pico-8 play session: mixed d-pad (fixed 12-tick cycle), after a click and taps of 🅾, ❎, 🅾+❎, 🅾 in the second before t = 0

[t = 1 s] mixed d-pad (1.2s cycle ×~1): → ← ↑ ↓ + 🅾/❎ taps, ~1s
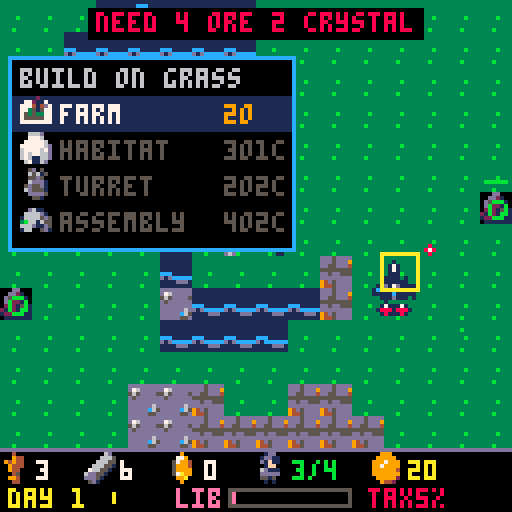
[t = 2 s] mixed d-pad (1.2s cycle ×~1): → ← ↑ ↓ + 🅾/❎ taps, ~2s
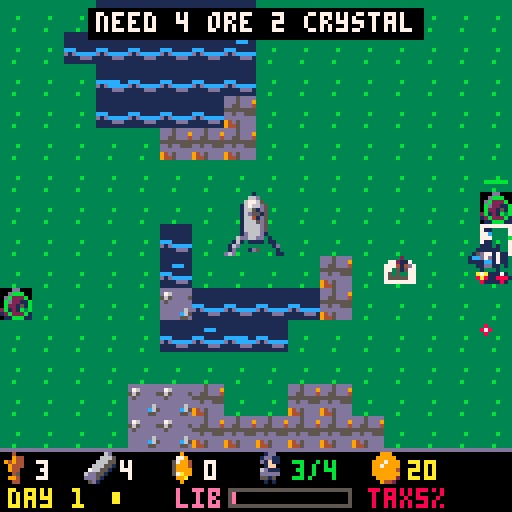
[t = 4 s] mixed d-pad (1.2s cycle ×~3): → ← ↑ ↓ + 🅾/❎ taps, ~4s
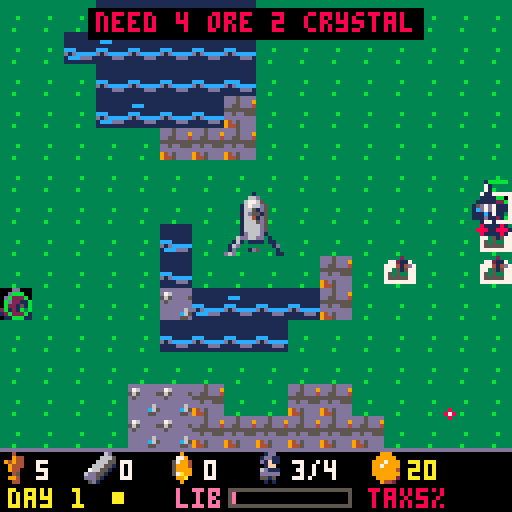
[t = 6 s] mixed d-pad (1.2s cycle ×~5): → ← ↑ ↓ + 🅾/❎ taps, ~6s
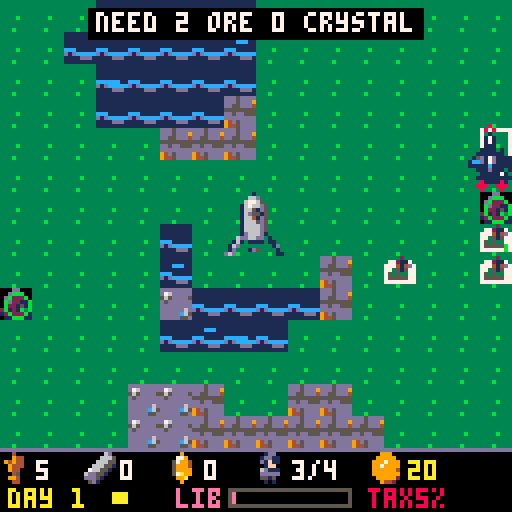
[t = 8 s] mixed d-pad (1.2s cycle ×~6): → ← ↑ ↓ + 🅾/❎ taps, ~8s
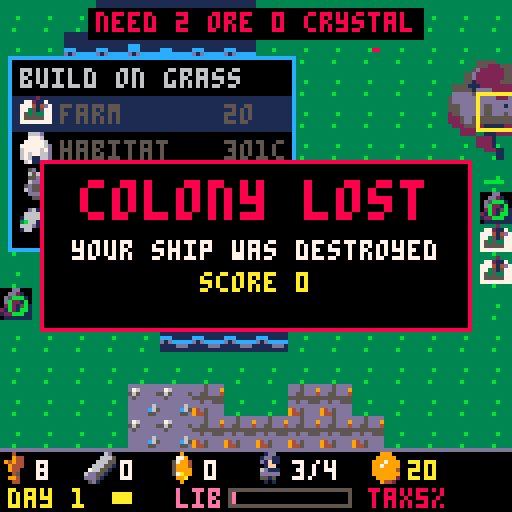

pico-8 cartridge
version 42
__lua__
-- pico galaxies: shared by every cart (voidstorm.p8 + the planet carts)
-- all sprites generated with krea 2 pixel art

-- sprite sheet slots: name,x,y,size (packed into one string to save tokens)
sp={}
for e in all(split(
 "ship,0,0,16|dra,16,0,16|drb,32,0,16|saa,48,0,16|sab,64,0,16|mine,80,0,16|div,96,0,16|ast,1"..
 "12,0,16|ex1,0,16,16|ex2,16,16,16|ex3,32,16,16|pow,48,16,8|shd,56,16,8|bmb,48,24,8|boss,64,"..
 "16,32|pla,96,16,32|p_lush,0,48,16|p_rock,16,48,16|p_ice,32,48,16|p_hive,48,48,16|freighter"..
 ",64,48,16|dome,80,48,8|i_food,88,48,8|i_ore,80,56,8|i_coin,88,56,8|i_colonist,96,48,8|flag"..
 "ship,0,64,32|t_grass,32,64,8|t_rock,40,64,8|t_crystal,48,64,8|t_water,56,64,8|nest,64,64,8"..
 "|b_farm,72,64,8|b_mine,80,64,8|b_harv,88,64,8|b_hab,96,64,8|b_turret,104,64,8|crawl_a,112,"..
 "64,8|crawl_b,120,64,8|b_hq,32,72,16|i_guns,48,72,8|i_cells,56,72,8","|")) do
 local a=split(e)
 sp[a[1]]={a[2],a[3],a[4]}
end

-- draw a sheet sprite centred,
-- with scale / squash / flips
function dspr(n,x,y,s,fx,fy,sq)
 local d=sp[n] s=s or 1
 local w,h=d[3]*s*(sq or 1),d[3]*s
 sspr(d[1],d[2],d[3],d[3],x-w/2,y-h/2,w,h,fx,fy)
end

function whiteout()
 for c=1,15 do pal(c,7) end
end

-- ===== vfx =====
function part(x,y,vx,vy,l,cols,r,k)
 add(parts,{x=x,y=y,vx=vx,vy=vy,l=l,ml=l,c=cols,r=r or 0,k=k or 0})
end

function sparks(x,y,n,cols,sp_)
 for i=1,n do
  local a,s=rnd(),rnd(sp_ or 3)+.5
  part(x,y,cos(a)*s,sin(a)*s,8+rnd(12),cols or {7,10,9,8},0,1)
 end
end

function ring(x,y,r,vr,c,l)
 add(rings,{x=x,y=y,r=r,vr=vr,c=c,l=l})
end

function explode(x,y,sz)
 add(fx,{x=x,y=y,t=0,s=sz})
 sparks(x,y,6+sz*6,nil,1.5+sz)
 for i=1,2+sz*2 do
  part(x+rnd(8)-4,y+rnd(8)-4,rnd(1)-.5,rnd(1)-.7,20+rnd(20),{5,5,2,1},2+rnd(sz*2),2)
 end
 ring(x,y,2,1.5+sz*.5,sz>1 and 10 or 7,10+sz*3)
 shake=max(shake,sz*2.5)
 sfx(sz>1 and 2 or 1)
end

function pop(x,y,txt,c)
 add(pops,{x=x,y=y,s=txt,l=40,c=c or 7})
end

function updvfx()
 for i=#parts,1,-1 do
  local o=parts[i]
  o.x+=o.vx o.y+=o.vy
  o.vx*=.92 o.vy*=.92
  if o.k==2 then o.y-=.15 o.r+=.05 end
  o.l-=1
  if o.l<=0 then deli(parts,i) end
 end
 for i=#rings,1,-1 do
  local o=rings[i]
  o.r+=o.vr o.vr*=.93 o.l-=1
  if o.l<=0 then deli(rings,i) end
 end
 for i=#fx,1,-1 do
  local o=fx[i] o.t+=1
  if o.t>24 then deli(fx,i) end
 end
 for i=#pops,1,-1 do
  local o=pops[i] o.y-=.4 o.l-=1
  if o.l<=0 then deli(pops,i) end
 end
end

function hit(x1,y1,r1,x2,y2,r2)
 local dx,dy=x1-x2,y1-y2
 return abs(dx)<r1+r2 and abs(dy)<r1+r2 and dx*dx+dy*dy<(r1+r2)^2
end

function drawvfx()
 for o in all(rings) do
  circ(o.x,o.y,o.r,o.l<4 and 5 or o.c)
 end
 for o in all(fx) do
  local fr=o.t<5 and "ex1" or o.t<13 and "ex2" or "ex3"
  local s=(o.s>2 and 2.5 or o.s>1 and 1.5 or 1)*(.6+o.t/40)
  dspr(fr,o.x,o.y,s,o.t%8<4)
 end
 for o in all(parts) do
  local c=o.c[flr((1-o.l/o.ml)*#o.c)+1] or o.c[#o.c]
  if o.k==1 then
   line(o.x,o.y,o.x-o.vx,o.y-o.vy,c)
  elseif o.r>=1 then
   circfill(o.x,o.y,o.r*(o.l/o.ml)+.5,c)
  else pset(o.x,o.y,c) end
 end
 for o in all(pops) do
  local w=#o.s*2
  print(o.s,o.x-w+1,o.y+1,1)
  print(o.s,o.x-w,o.y,o.l%4<2 and o.c or 7)
 end
end

function oprint(s,x,y,c,o)
 for dx=-1,1 do for dy=-1,1 do
  print(s,x+dx,y+dy,o or 0)
 end end
 print(s,x,y,c)
end

function drawship(x,y,big)
 local s=big or 1
 -- engine flames (animated)
 for i=-1,1,2 do
  local fl=2+rnd(2)+(btn(2) and 2 or 0)
  circfill(x+i*3*s,y+7*s+fl/2,(1.5+rnd(.8))*s,8)
  circfill(x+i*3*s,y+7*s,(1+rnd(.5))*s,10)
  pset(x+i*3*s,y+7*s,7)
 end
 dspr("ship",x,y,s,false,false,1-abs(p and p.bank or 0)*.25)
end

-- original_colony_defense_1
-- planet verdant: real-time colony
-- defense with a trade run.
-- see design.md

-- terrain: 1 grass 2 rock 3 crystal 4 water 5 nest
tn=split"t_grass,t_rock,t_crystal,t_water,nest"
tname=split"grass,rock,crystal,water,nest"
gname=split"food,ore,crystal"
-- buildings. ok=terrain, o/c=ore/crystal cost,
-- w=needs worker, pr=produces (1-3 goods, 4 liberty)
bd={
 {n="farm",s="b_farm",ok={1},o=2,c=0,w=1,pr=1},
 {n="mine",s="b_mine",ok={2},o=1,c=0,w=1,pr=2},
 {n="harvester",s="b_harv",ok={3},o=3,c=0,w=1,pr=3},
 {n="habitat",s="b_hab",ok={1,2},o=3,c=1,cap=3},
 {n="turret",s="b_turret",ok={1,2},o=2,c=2},
 {n="assembly",s="dome",ok={1,2},o=4,c=2,w=1,pr=4},
 -- hq actions
 {n="load & launch",s="i_coin",o=0,c=0},
 {n="independence!",s="pow",o=0,c=0},
}
rc={11,9,12,14}
base=split"3,4,8"

function sn(n) return sp[n][2]\8*16+sp[n][1]\8 end

function _init()
 cartdata("original_colony_defense_1")
 t,shake,flash,lives,score=0,0,0,3,0
 parts,rings,fx,pops={},{},{},{}
 st="intro" music(0)
end

function msg(s,c) mtx,mt,mc=s,150,c or 7 end

function newgame()
 al,bul,ebul,blds,nests,m,bmap={},{},{},{},{},{},{}
 for y=0,13 do
  m[y]={}
  for x=0,15 do m[y][x]=1 end
 end
 for k in all(split"2,2,2,3,3,4,4") do
  local cx,cy,r=rnd(16),rnd(14),1+rnd(2)
  for y=0,13 do for x=0,15 do
   if ((x-cx)^2+(y-cy)^2<r*r) m[y][x]=k
  end end
 end
 for y=5,8 do for x=6,9 do m[y][x]=1 end end
 m[5][5],m[6][5],m[8][10],m[9][10],m[9][5]=1,1,2,2,3
 for i=1,2 do
  local x,y=i==1 and 0 or 15,2+flr(rnd(10))
  m[y][x]=5
  add(nests,{tx=x,ty=y,x=x*8+4,y=y*8+4,hp=60,q=0,cd=0})
 end
 hq={k=0,x=7,y=6,hp=25,mhp=25,fl=0}
 add(blds,hq)
 for i=0,3 do bmap[(6+i\2)*16+7+i%2]=hq end
 p={x=64,y=72,vx=0,vy=0,bank=0,inv=90,cd=0}
 res,cn,cap,day,ph,clock,burrow={3,6,0},3,4,1,"day",0,0
 cr,tax,lib,hold,war=20,5,0,12,0
 cg,pr,sold,boy={0,0,0},split"3,4,8",{0,0,0},{}
 cc,ab,abo,boss,menu=30,0,0,nil,nil
 assign()
 msg("build farms & mines. trade at aurum",10)
 st="play" sfx(8)
end

-- give workers to buildings in build order
function assign()
 local f=cn
 for b in all(blds) do
  local d=bd[b.k]
  if d and d.w then b.on=f>0 f-=1 end
 end
 idle=max(f,0)
end

function bc(b) local s=b.k==0 and 8 or 4 return b.x*8+s,b.y*8+s end

-- ===== update =====
function _update60()
 t+=1
 shake=max(0,shake-.4) flash=max(0,flash-1)
 if (mt and mt>0) mt-=1
 updvfx()
 if st=="play" then surface() sim()
 elseif st=="voy" then updvoy() sim()
 elseif st=="cargo" then updcargo()
 elseif st=="mkt" or st=="tax" then updmkt()
 elseif btnp(4) then
  if st=="intro" then newgame() else load("voidstorm.p8") end
 end
end

function stick()
 local dx,dy=0,0
 if (btn(0)) dx=-1
 if (btn(1)) dx=1
 if (btn(2)) dy=-1
 if (btn(3)) dy=1
 p.vx+=(dx*1.4-p.vx)*.25 p.vy+=(dy*1.4-p.vy)*.25
 p.bank+=(dx-p.bank)*.2
 if (p.inv>0) p.inv-=1
 p.cd-=1
end

function surface()
 if menu then updmenu() return end
 stick()
 p.x,p.y=mid(4,p.x+p.vx,123),mid(4,p.y+p.vy,107)
 if btn(4) and p.cd<=0 then
  local g=nearest(p.x,p.y,56)
  if g then
   local a=atan2(g.x-p.x,g.y-p.y)
   add(bul,{x=p.x,y=p.y-2,vx=cos(a)*4,vy=sin(a)*4,l=18})
   p.cd,p.mf=7,2 sfx(0)
  end
 end
 if (btnp(5)) openmenu()
end

-- colony simulation: runs on the surface and while the ship is away
function sim()
 clock+=1
 if ph=="day" then
  if (clock%240==0) produce()
  if (clock>=1500) nightfall()
 else
  for n in all(nests) do
   if n.q>0 and clock%30==0 then
    n.q-=1
    spawnc(n.x,n.y)
   end
  end
  if burrow>0 and clock%40==20 then
   burrow-=1
   local e=rnd()<.5
   spawnc(e and rnd{2,125} or rnd(124),e and rnd(108) or rnd{2,108})
  end
  if boss then updboss()
  elseif #al==0 and clock>60 then
   local w=burrow for n in all(nests) do w+=n.q end
   if (w==0) dawn()
  end
 end
 updal() updbul()
 for b in all(blds) do
  if (b.fl>0) b.fl-=1
  if b.k==5 then
   b.cd=(b.cd or 0)-1
   local x,y=bc(b)
   local g=nearest(x,y,34,true)
   if g and b.cd<=0 then
    local a=atan2(g.x-x,g.y-y)
    add(bul,{x=x,y=y,vx=cos(a)*3,vy=sin(a)*3,l=14})
    b.cd,b.mf=36,3 sfx(7)
   end
  end
 end
 for n in all(nests) do
  n.cd-=1
  if st=="play" and n.cd<=0 and hit(n.x,n.y,30,p.x,p.y,1) then
   eshoot(n.x,n.y,atan2(p.x-n.x,p.y-n.y),1.1) n.cd=50
  end
 end
end

-- nearest alien / nest / boss within r (turrets ignore nests)
function nearest(x,y,r,nn)
 local best,bd2=nil,r*r
 local function chk(o)
  local dx,dy=(o.x-x)/8,(o.y-y)/8
  local d=(dx*dx+dy*dy)*64
  if (d<bd2) best,bd2=o,d
 end
 foreach(al,chk)
 if (not nn) foreach(nests,chk)
 if (boss) chk(boss)
 return best
end

function produce()
 for b in all(blds) do
  local d=bd[b.k]
  if d and d.pr and b.on then
   if d.pr<4 then res[d.pr]+=1 else lib=min(100,lib+1) end
   local x,y=bc(b)
   if (st=="play") pop(x,y-4,"+1",rc[d.pr])
  end
 end
 if (lib==100 and war==0 and t%2==0) msg("liberty 100%! declare at hq",14)
end

function nightfall()
 ph,clock="night",0
 for n in all(nests) do n.q=2+day end
 burrow=#nests<2 and (3+day)*(2-#nests)\2 or 0
 if war>0 then
  for i=1,1+war*2 do add(al,{k="s",x=rnd(128),y=-8,hp=6,t=0,fl=0}) end
  if (war==3) boss={x=64,y=-30,hp=350,mhp=350,t=0,fl=0}
  msg(war==3 and "the flagship arrives!" or "war night "..war.."/3",8)
 else
  msg("night "..day..": aliens attack!",8)
 end
 sfx(9)
end

function dawn()
 day+=1 ph,clock="day",0
 res[1]-=cn
 if res[1]<0 then
  local k=min(cn,-res[1])
  cn-=k res[1]=0
  msg(k.." colonist(s) starved!",8) sfx(4)
 else
  local b=min(res[1]>=6 and 2 or res[1]>=3 and 1 or 0,cap-cn)
  if (b>0) cn+=b msg("dawn. +"..b.." colonist(s) born",11)
 end
 for i=1,3 do pr[i]=min(pr[i]+1,base[i]) end
 if (war>0) war+=1
 if (day==2 and cr==20) msg("tip: x on the hq to trade at aurum",10)
 assign()
end

function spawnc(x,y)
 add(al,{k="c",x=x,y=y,hp=2+day\3,t=rnd(30),fl=0,sp=.25+day*.01})
 ring(x,y,2,1,11,8) sparks(x,y,4,{11,3})
end

function hurtb(b,n)
 b.hp-=n b.fl=4
 local x,y=bc(b)
 sparks(x,y,3,{8,9})
 if (st=="voy" and t%60<2) msg("colony under attack!",8)
 if b.hp<=0 then
  explode(x,y,b.k==0 and 3 or 1)
  del(blds,b)
  for k,v in pairs(bmap) do if (v==b) bmap[k]=nil end
  if (b.k==0) gameover("the hq has fallen")
  if (b.on) cn-=1 msg("a worker died",8)
  if (b.k==4) cap-=3
  assign()
 end
end

function gameover(s)
 st,why,t="over",s,0
 music(-1)
end

function hitship()
 lives-=1 p.inv=120
 explode(p.x,p.y,2) sfx(4)
 if (lives<=0) gameover("your ship was destroyed")
end

function updal()
 for a in all(al) do
  a.t+=1
  if (a.fl>0) a.fl-=1
  do
   if (not a.tg or a.tg.hp<=0) a.tg=rnd(blds)
   local b=a.tg
   if b then
    local x,y=bc(b)
    local dx,dy=x-a.x,y-a.y
    local d=sqrt(dx*dx+dy*dy)+.01
    a.fx=dx<0
    if a.k=="s" then
     if d>26 then a.x+=dx/d*.6 a.y+=dy/d*.6
     elseif a.t%60==0 then eshoot(a.x,a.y,atan2(dx,dy),1.3,1) end
    elseif d>5 then a.x+=dx/d*a.sp a.y+=dy/d*a.sp
    elseif a.t%30==0 then hurtb(b,1) end
   end
  end
  if (st=="play" and p.inv==0 and hit(a.x,a.y,3,p.x,p.y,3)) hitship() kill(a)
 end
end

function kill(a)
 explode(a.x,a.y,1)
 score+=a.k=="c" and 10 or 40
 del(al,a)
end

function eshoot(x,y,a,s,hb)
 add(ebul,{x=x,y=y,vx=cos(a)*s,vy=sin(a)*s,hb=hb})
end

function updbul()
 for b in all(bul) do
  b.x+=b.vx b.y+=b.vy b.l-=1
  local gone=b.l<=0
  for a in all(al) do
   if not gone and hit(b.x,b.y,2,a.x,a.y,4) then
    a.hp-=1 a.fl=3 gone=true sparks(b.x,b.y,3,{7,11})
    if (a.hp<=0) kill(a)
   end
  end
  for n in all(nests) do
   if not gone and hit(b.x,b.y,2,n.x,n.y,4) then
    n.hp-=1 gone=true sparks(b.x,b.y,3,{14,11})
    if n.hp<=0 then
     explode(n.x,n.y,2) del(nests,n)
     m[n.ty][n.tx]=2 res[3]+=3 score+=150
     pop(n.x,n.y-6,"+3 crystal",12)
     if (#nests==0) msg("all nests destroyed!",11) score+=300
    end
   end
  end
  if boss and not gone and hit(b.x,b.y,2,boss.x,boss.y,12) then
   boss.hp-=1 boss.fl=3 gone=true sparks(b.x,b.y,3,{7,10})
  end
  if (gone) del(bul,b)
 end
 for b in all(ebul) do
  b.x+=b.vx b.y+=b.vy
  local g=b.hb and bmap[(b.y\8)*16+b.x\8]
  if b.x<0 or b.x>127 or b.y<0 or b.y>111 then del(ebul,b)
  elseif g then hurtb(g,2) del(ebul,b)
  elseif st=="play" and p.inv==0 and hit(b.x,b.y,1,p.x,p.y,3) then del(ebul,b) hitship() end
 end
end

function updboss()
 local b=boss
 b.t+=1
 if (b.fl>0) b.fl-=1
 b.y+=(28-b.y)*.02 b.x=64+sin(b.t/300)*40
 if (b.t%7==0) eshoot(b.x,b.y,b.t/60,.9)
 if b.t%80==0 and #blds>0 then
  local x,y=bc(rnd(blds))
  for i=-1,1 do eshoot(b.x,b.y+8,atan2(x-b.x,y-b.y)+i*.03,1.2,1) end
 end
 if b.hp<=0 then
  for i=1,8 do explode(b.x+rnd(24)-12,b.y+rnd(24)-12,2) end
  explode(b.x,b.y,4) flash=10
  boss=nil al={} score+=2000
  st,t="win",0
 end
end

-- ===== build / hq menu =====
function openmenu()
 local x,y=p.x\8,p.y\8
 local tl,o=m[y][x],bmap[y*16+x]
 opts={}
 if o==hq then
  if (war==0) add(opts,7)
  if (lib>=100 and war==0) add(opts,8)
  if (#opts==0) msg("hold the colony!",8) return
 elseif o then msg("tile occupied") return
 else
  for i,d in ipairs(bd) do
   for k in all(d.ok) do if (k==tl) add(opts,i) end
  end
 end
 if (#opts==0) msg("can't build on "..tname[tl]) return
 menu={x=x,y=y,i=1,h=true}
end

function updmenu()
 if menu.h then menu.h=btn(4) or btn(5) return end
 local n=#opts
 if (btnp(2)) menu.i=(menu.i-2)%n+1
 if (btnp(3)) menu.i=menu.i%n+1
 if (btnp(5)) menu=nil return
 if btnp(4) then
  local k=opts[menu.i]
  local d=bd[k]
  menu=nil
  if k==7 then
   st,ci,hold0="cargo",1,true return
  elseif k==8 then
   war=1 msg("independence declared! war begins",8)
   sfx(9) flash=6 nightfall() return
  end
  if res[2]>=d.o and res[3]>=d.c then
   res[2]-=d.o res[3]-=d.c
   local b={k=k,x=p.x\8,y=p.y\8,hp=6,fl=0}
   add(blds,b) bmap[b.y*16+b.x]=b
   if (d.cap) cap+=d.cap
   assign()
   local x,y=bc(b)
   sparks(x,y,12,{7,10,11}) ring(x,y,2,1.5,10,10)
   sfx(3)
   if (d.w and not b.on) msg("no free colonist: idle",9)
  else
   sfx(4) msg("need "..d.o.." ore "..d.c.." crystal",8)
  end
 end
end

-- ===== cargo, voyage, market =====
function updcargo()
 if hold0 then hold0=btn(4) or btn(5) return end
 if (btnp(2)) ci=(ci-2)%4+1
 if (btnp(3)) ci=ci%4+1
 if (btnp(5)) st="play" cg={0,0,0} return
 local used=cg[1]+cg[2]+cg[3]
 if ci<4 then
  if (btnp(1) and used<hold and res[ci]>cg[ci]) cg[ci]+=1 sfx(7)
  if (btnp(0) and cg[ci]>0) cg[ci]-=1 sfx(7)
 elseif btnp(4) then
  for i=1,3 do res[i]-=cg[i] end
  voyage(1)
 end
end

function voyage(d)
 st,vt,vdir,vo,vb="voy",0,d,{},{}
 p.x,p.y,p.inv=64,100,60
 for i=1,12 do part(64+rnd(8)-4,100,rnd(2)-1,2+rnd(2),20,{7,10,9,5},1,2) end
 sfx(6)
end

function updvoy()
 vt+=1
 stick()
 p.x,p.y=mid(6,p.x+p.vx,121),mid(20,p.y+p.vy,118)
 if btn(4) and p.cd<=0 then
  add(vb,{x=p.x-3,y=p.y-6}) add(vb,{x=p.x+3,y=p.y-6})
  p.cd,p.mf=7,2 sfx(0)
 end
 if vt%22==0 and vt<1100 then
  add(vo,{x=8+rnd(112),y=-8,k=rnd()<.35 and "div" or "ast",vy=.6+rnd(.9)+vt/1500,hp=2,f=rnd()<.5})
 end
 if (t%2==0) part(p.x+rnd(4)-2,p.y+8,0,1.5,8,{10,9,8},0,1)
 for o in all(vo) do
  o.y+=o.vy
  if (o.k=="div") o.x+=(p.x-o.x)*.012
  if o.y>136 then del(vo,o)
  elseif p.inv==0 and hit(o.x,o.y,6,p.x,p.y,4) then
   del(vo,o) explode(o.x,o.y,1) vhit()
  end
 end
 for b in all(vb) do
  b.y-=5
  for o in all(vo) do
   if b and hit(b.x,b.y,2,o.x,o.y,6) then
    o.hp-=1 sparks(b.x,b.y,3,{7,12}) del(vb,b) b=nil
    if (o.hp<=0) explode(o.x,o.y,1) del(vo,o) score+=5
   end
  end
  if (b and b.y<-4) del(vb,b)
 end
 if vt>=1250 then
  if vdir==1 then sell() else land() end
 end
end

function vhit()
 p.inv=60 shake=5 sfx(4)
 local k,n=1,0
 for i=1,3 do if (cg[i]>n) k,n=i,cg[i] end
 if vdir==1 and n>0 then
  cg[k]=max(0,n-2) msg("cargo lost: -2 "..gname[k],8)
  sparks(p.x,p.y,10,{9,10,4})
 elseif vdir<0 and ab>0 then
  ab-=1 msg("a colonist was lost!",8)
 else
  hitship()
 end
end

function sell()
 st,mi,hold0="mkt",1,true
 local inc=0
 for i=1,3 do
  if not boy[i] then
   for u=1,cg[i] do
    inc+=pr[i] sold[i]+=1
    if (sold[i]%5==0) pr[i]=max(1,pr[i]-1)
   end
   cg[i]=0
  end
 end
 local tx=flr(inc*tax/100)
 cr+=inc-tx score+=inc-tx
 mkm="sold "..inc.."cr, tax -"..tx.."cr"
 if inc>0 and tax<70 and rnd()<.55 then
  local g,n=1,0
  for i=1,3 do if (sold[i]>n and not boy[i]) g,n=i,sold[i] end
  st,ntax,tg,mi="tax",tax+5+flr(rnd(2))*5,g,1
 end
end

function land()
 cn+=ab res[2]+=abo
 for i=1,3 do res[i]+=cg[i] cg[i]=0 end
 if (ab>0) msg(ab.." new colonist(s) landed",11)
 ab,abo,st=0,0,"play"
 p.x,p.y,p.inv=64,60,60
 assign()
 ring(64,60,4,3,7,15) sfx(3)
end

function updmkt()
 if hold0 then hold0=btn(4) or btn(5) return end
 if st=="tax" then
  if (btnp(2) or btnp(3)) mi=3-mi
  if btnp(4) then
   if mi==1 then tax=ntax mkm="tax is now "..tax.."%"
   else boy[tg]=true lib=min(100,lib+15) mkm=gname[tg].." boycott! +15 liberty" end
   st,mi="mkt",1
  end
  return
 end
 if (btnp(2)) mi=(mi-2)%5+1
 if (btnp(3)) mi=mi%5+1
 if btnp(4) then
  local c=({cc,15,60,40,0})[mi]
  if mi==5 then voyage(-1) return end
  if mi==1 and ab>=4 then mkm="ship is full" return end
  if mi==3 and hold>=30 then mkm="hold is maxed" return end
  if cr<c then mkm="not enough credits" sfx(4) return end
  cr-=c sfx(3)
  if mi==1 then ab+=1 cc+=10
  elseif mi==2 then abo+=5
  elseif mi==3 then hold+=6
  else lives+=1 end
 end
end

-- ===== draw =====
nightpal={[6]=13,[7]=6,[9]=4,[10]=9,[11]=3,[12]=13,[15]=13,[14]=2}

function _draw()
 cls(0)
 camera(rnd(shake)-shake/2,rnd(shake)-shake/2)
 if st=="intro" then drawintro()
 elseif st=="voy" then drawvoy()
 elseif st=="mkt" or st=="tax" then drawmkt()
 else
  drawplay()
  if (st=="cargo") drawcargo()
  if (st=="over") drawover()
  if (st=="win") drawwin()
 end
 camera()
 if flash>0 then
  fillp(0b0101101001011010)
  rectfill(0,0,127,127,flash>5 and 7 or 8)
  fillp()
 end
end

function drawplay()
 local nt=ph=="night"
 if (nt) pal(nightpal)
 for y=0,13 do for x=0,15 do
  local k=m[y][x]
  spr(sn(tn[k]),x*8,y*8)
  local h=(x*7+y*13)%11
  if (k==3 and (t\6+h)%23==0) pset(x*8+h%7,y*8+h%5+1,7)
  if (k==4 and (t\20+h)%4==0) line(x*8+h%4,y*8+h%6+1,x*8+h%4+2,y*8+h%6+1,12)
 end end
 if nt then
  fillp(0b0101101001011010.1)
  rectfill(0,0,127,111,1)
  fillp()
 end
 for b in all(blds) do
  if (b.fl>0) whiteout()
  local x,y=bc(b)
  dspr(b.k==0 and "b_hq" or bd[b.k].s,x,y)
  if (nt) pal(nightpal) else pal()
  if b.hp<(b.mhp or 6) then
   line(x-3,y-6,x-3+6*b.hp/(b.mhp or 6),y-6,8)
  end
  local d=bd[b.k]
  if (d and d.w and not b.on and t%40<20) print("z",x+2,y-8,6)
  if (b.mf and b.mf>0) b.mf-=1 circfill(x,y,2,10)
 end
 pal()
 for b in all(blds) do
  if nt and (b.k==4 or b.k==0) and (t+b.x*7)%60<45 then
   local x,y=bc(b) pset(x-1,y,10) pset(x+1,y-1,10)
  end
 end
 for n in all(nests) do
  circ(n.x,n.y,3+sin(t/40)*1.5,n.q>0 and 8 or 11)
  if (n.hp<60) line(n.x-3,n.y-7,n.x-3+6*n.hp/60,n.y-7,11)
 end
 if not menu and st=="play" then
  local cx,cy=p.x\8*8,p.y\8*8
  rect(cx,cy,cx+7,cy+7,t%20<10 and 7 or 13)
 end
 for a in all(al) do
  if (a.fl>0) whiteout()
  if a.k=="c" then dspr(t\8%2==0 and "crawl_a" or "crawl_b",a.x+sin(t/16)*.5,a.y,1,a.fx)
  else dspr(t\10%2==0 and "saa" or "sab",a.x,a.y,.7) end
  pal()
 end
 if boss then
  if (boss.fl>0) whiteout()
  dspr("flagship",boss.x,boss.y)
  pal()
  rect(13,1,114,4,5)
  rectfill(14,2,14+boss.hp/boss.mhp*99,3,8)
 end
 for b in all(ebul) do circfill(b.x,b.y,1.5,b.hb and 9 or 8) pset(b.x,b.y,7) end
 for b in all(bul) do line(b.x,b.y,b.x-b.vx,b.y-b.vy,12) pset(b.x,b.y,7) end
 if st=="play" and (p.inv==0 or t%6<3) then
  ovalfill(p.x-4,p.y+5,p.x+4,p.y+7,1)
  drawship(p.x,p.y,.7)
 end
 drawvfx()
 drawhud()
 if (menu) drawmenu()
end

function drawhud()
 rectfill(0,112,127,127,0)
 line(0,112,127,112,ph=="night" and 8 or 13)
 local ic=split"i_food,i_ore,pow"
 for i=1,3 do
  dspr(ic[i],4+(i-1)*21,117)
  print(res[i],9+(i-1)*21,115,7)
 end
 dspr("i_colonist",68,117)
 print(cn.."/"..cap,73,115,idle>0 and 11 or 7)
 if (cr!=lcr) crf,lcr=40,cr
 crf=max(0,(crf or 0)-1)
 dspr("i_coin",97,117) print(cr,102,115,crf%8>3 and 7 or 10)
 print((war>0 and "war " or "day ")..day,2,122,ph=="night" and 8 or 10)
 if ph=="night" then
  local n=#al+burrow for o in all(nests) do n+=o.q end
  print(n,28,122,8)
 else rectfill(28,123,28+clock/1500*12,125,10) end
 print("lib",44,122,14)
 rect(57,122,87,126,5)
 rectfill(58,123,58+lib*.28,125,lib>=100 and t%8<4 and 7 or 14)
 print("tax"..tax.."%",92,122,8)
 if mt and mt>0 then
  local w=#mtx*2
  rectfill(62-w,2,65+w,9,0)
  print(mtx,64-w,3,mt%20<15 and mc or 7)
 end
end

function drawmenu()
 local mx=menu.x>8 and 2 or 54
 local h=#opts*9+12
 rectfill(mx,14,mx+71,14+h,0)
 rect(mx,14,mx+71,14+h,12)
 print(opts[1]>6 and "colony hq" or "build on "..tname[m[menu.y][menu.x]],mx+3,17,6)
 rect(menu.x*8-1,menu.y*8-1,menu.x*8+8,menu.y*8+8,10)
 for i,k in ipairs(opts) do
  local d=bd[k]
  local y=17+i*9
  local ok=res[2]>=d.o and res[3]>=d.c
  if (i==menu.i) rectfill(mx+1,y-2,mx+70,y+6,1)
  dspr(d.s,mx+7,y+2)
  print(d.n,mx+13,y,ok and 7 or 5)
  if (k<7) print(d.o.."o"..(d.c>0 and d.c.."c" or ""),mx+54,y,ok and 9 or 5)
 end
end

function drawcargo()
 rectfill(14,20,113,96,0) rect(14,20,113,96,10)
 print("load cargo for aurum",24,24,10)
 local used=cg[1]+cg[2]+cg[3]
 local ic=split"i_food,i_ore,pow"
 for i=1,3 do
  local y=30+i*12
  if (ci==i) rectfill(16,y-3,111,y+7,1)
  dspr(ic[i],24,y+2)
  print(gname[i],31,y,boy[i] and 5 or 7)
  print("< "..cg[i].." >",64,y,7)
  print("/"..res[i],92,y,6)
  if (boy[i]) print("boycott",64,y+6,8)
 end
 if (ci==4) rectfill(16,79,111,87,1)
 print("launch",50,81,ci==4 and 11 or 6)
 print("hold "..used.."/"..hold,24,90,used==hold and 8 or 6)
 print("x cancel",76,90,5)
end

function drawvoy()
 for i=1,48 do
  local s=(i*53)%128
  local y=(i*37+t*(1+i%3)*1.2)%128
  line(s,y,s,y+i%3*2,i%3==0 and 7 or 1)
 end
 for o in all(vo) do dspr(o.k,o.x,o.y,o.k=="ast" and .8 or .7,o.f,o.k=="div") end
 for b in all(vb) do line(b.x,b.y,b.x,b.y+3,12) end
 if (p.inv==0 or t%6<3) drawship(p.x,p.y)
 drawvfx()
 local s=vdir==1 and "to aurum" or "home to verdant"
 oprint(s,64-#s*2,3,10)
 rect(20,10,107,13,5)
 rectfill(21,11,21+vt/1250*85,12,11)
 local c=vdir==1 and (cg[1]+cg[2]+cg[3]).." cargo" or ab.." colonists aboard"
 oprint(c,2,121,7)
 oprint((ph=="night" and "colony: night "..day or "colony: day "..day),62,121,ph=="night" and 8 or 6)
 if mt and mt>0 then oprint(mtx,64-#mtx*2,108,mc) end
end

function drawmkt()
 rectfill(0,0,127,127,1)
 dspr("pla",104,20,1.2)
 print("\^w\^taurum",4,4,10)
 print("hegemony market",4,16,6)
 oprint("credits "..cr.."  tax "..tax.."%",4,26,7)
 for i=1,3 do
  local x=4+(i-1)*42
  dspr(({"i_food","i_ore","pow"})[i],x+4,40)
  print(boy[i] and "x" or pr[i].."cr",x+10,38,boy[i] and 8 or 10)
 end
 if st=="tax" then
  rectfill(6,50,121,96,0) rect(6,50,121,96,8)
  print("the hegemony raises",26,54,7)
  print("tax to "..ntax.."%!",40,62,8)
  print((mi==1 and "> " or "  ").."accept",30,74,mi==1 and 10 or 6)
  print((mi==2 and "> " or "  ").."boycott "..gname[tg].." +15lib",30,84,mi==2 and 10 or 6)
  return
 end
 local rows={"colonist ("..ab.."/4)",cc,"ore crate x5",15,"cargo hold +6",60,"repair hull",40,"launch home",""}
 for i=1,5 do
  local y=48+i*9
  if (i==mi) rectfill(2,y-2,125,y+6,0)
  print(rows[i*2-1],8,y,i==mi and 10 or 7)
  print(rows[i*2],100,y,9)
 end
 print(mkm or "",4,110,11)
 print("aboard: "..abo.." ore  hold "..hold,4,119,6)
end

function drawintro()
 for i=1,40 do pset((i*37+t/(1+i%3))%128,(i*53)%128,i%3==0 and 7 or 13) end
 dspr("p_lush",64,40,3+sin(t/120)*.1)
 print("\^w\^tverdant",36,70,11)
 oprint("build a colony. ship goods to",6,84,7)
 oprint("aurum, buy settlers. the tax",8,91,7)
 oprint("rises: earn liberty and break free",0,98,9)
 if (t%40<28) oprint("z: land the colony ship",18,110,11)
 oprint("z fire  x build/hq  arrows fly",4,120,6)
end

function drawover()
 rectfill(10,40,117,82,0) rect(10,40,117,82,8)
 print("\^w\^tcolony lost",20,45,8)
 oprint(why,64-#why*2,60,7)
 oprint("score "..score,64-#("score "..score)*2,68,10)
 if (t>60 and t%40<28) oprint("z: back to title",32,76,6)
end

function drawwin()
 rectfill(4,36,123,84,0) rect(4,36,123,84,10)
 local s="independence!"
 for i=1,#s do
  print("\^w\^t"..sub(s,i,i),12+(i-1)*8,42+sin(t/50+i/10)*2,({10,9,12,7})[(t\5+i)%4+1])
 end
 oprint("verdant is free",34,60,7)
 oprint("score "..score,64-#("score "..score)*2,68,10)
 if (t%50==0) explode(20+rnd(88),10+rnd(40),1)
 if (t>90 and t%40<28) oprint("z: back to title",32,76,6)
end
__gfx__
000000011000000000000000000000000000d200000d000000000000000000000000000000000000000000041000000000000002400000000000000011100000
00000001c100000000000200002000000000011000110000000000000000000000000000000000000000000e4000000000000009400000000000001d6d500000
00000017c100000000000020001000000000001002100000000000dddd0000000000000dd10000000002004421002000000000291000000000001666ddd50000
0000001771000000666000011100006c00000011110000000000066666d00000000000666d10000000241422412e400000000049410000000001d66ddd510000
0000001111000000666c0052220006660000012d2210000000006676666d00000000067666d10000000424444442100000220249441010000001d56555511000
00000011110000006666c0b22b306666000001222231000000006666666d50000000d67666dd100000022ee44442000002994494441441000001555551151000
000011111101100000666d1222166660000001111110000000036666666d1000000066666ddd100000044e422144100000299499441441000001555511115500
00011111111110000006dd1111dd66000000ddd212dd00000036166666dd331000433555555334500e244497a9241100000124994411100000065555111d5500
01017d177d1710010006c122221c6000000166d22d66d00033a3333333333a3304f4f3333334322324444297a942121000110499444010000056d55551555500
01157d177d1711010066111111016600001666d11d666d003333aa33333a33313343e233433433350014429aa9421100006021194141d00001dd555555555100
11cc7d17dd17111100022112210110000d6666d111d666d00333393a933333300333333333333330001244299922100000402119114140000555115555511100
1ccc7d177d1711d1000011122210100016666d12211d666d00133333333331100005333333331100000244424422100004940419442094000555115551111100
1111711cc11711110000010111010000d666212d2211d66d00001131113110000000111111113000002412222224100004f904994219f9000015d55511111100
0101111dd11110010000110010110000d66d011222102d6d00030003330033000033001001105300002111111111100004990299420499000005555111111000
00015111111510000000010000010000ddd00011211002dd00000000000000000000000000000000000000221000000000940049420094000000111115510000
00001100000100000000000000000000000000011000000000000000000000000000000000000000000000021000000000000004100040000000011111100000
0000000900000000000002222000000000000005550000000009000000ddd0000000000000000000000000000000000000000000000000000000000000000000
00000009000000000000244442000000000000d6dd500000007790000d111c000000000000000000000000000000000000000000000000000000000000000000
0000000990000900000244944422000000000dd6ddd5000005799400717111d00000000000000000000000000000000000000000000000000000000001444000
0000009a94000000000249994444200000005dddddd5000005999400c11111d00000000000000000000000000000000000000000000000000000000149449400
000909aaa99090000002499994492000000555dddd55550005999900c11111d00000004410000000000000044100000000000000000000000000012999999940
00004aaaaa990000012449999944220000d6d55ddd5ddd00057a9900d1111cd0000004e41000000000000004e410000000000000000000000000244421499940
00049aa77aaa900004444999994444000dd6dddddddddd500099a0000dddcdd00000044100000000000000001410000000000000000001111112421111149940
0049aaa777fa9400249999fff99994400ddddddd5dddd5500009000000dddd00000001220000000000000001411000000000000000012ddd2221111111129940
009aa7777777a900249999fff99994200dddd5dd5dddd52000006600000000000000001220001111111000142100000000000000001eeeedd2d2211111149400
009a77777777a90024499ffffff99420055d5555555d5220000441000000000000000001220144e442210142000000000000000001eeeeedddd2211111299400
009aa777777fa90002499ffff994442000552211125522000444410000000000000000001214ee444422122100000000000000001eeeeedddd2dd221119f4100
0099a777777a9400024999ffff9442000001222110222000444442000000000000000000014e4444444421000000000000000001eeeeedddd2ddd22114f92000
00099a7777a990000449999ff9942000000000012200000047776240000000000000000124e4444444444111000000000000000deeeedddd2ddddd2219940000
00009aa7faa94000004444999994200000000001220000004477424000000000000001114444411111144221100000000000001eeeeddd2ddddd2d224f410000
0009099aaa940000000224444442000000000012200000002444240000000000000124414444112222114222111000000000001eeeddd2ddddd2ed24f9200000
0900009999000000000000222220000000000010000000000222400000000000001442244441127ee2211222221100000000001dddd22dddd2ded24f94000000
000000000000000000000000000000000000000000000000000000000000000000144444444112eeee211222222220000000001ddd2ddddd2ded24f941000000
000000000000000000000000000000000000000000000000000000000000000000011111124112eeee211210000000000000001dddddddddded24f9411000000
000000000000000000000000000000000000000000000000000000000000000000000000124411eee2112210000000000000011ddddddddeedd4f94111000000
00000000000000000000000000000000000000000000000000000000000000000000000001244112211221000000000000001212dddddded224f941110000000
00000000000000000000000000000000000000000000000000000000000000000000000100124411112210000000000000012211ddd22ed224f9411110000000
000000000000000000000000000000000000000000000000000000000000000000000015100022222221001110000000000241112d2dd2249994112110000000
0000000000000000000000000000000000000000000000000000000000000000000001650000000000000015510000000014211112dd22499941121100000000
000000000000000000000000000000000000000000000000000000000000000000001ddd500001111110000ddd50000000491111112249994211111000000000
000000000000000000000000000000000000000000000000000000000000000000005d11510000111100001d1151000001941111112499941122110000000000
00000000000000000000000000000000000000000000000000000000000000000000551111000000000000151111000004942111249994211111100000000000
00000000000000000000000000000000000000000000000000000000000000000000051110000000000000051110000004999424999441111110000000000000
00000000000000000000000000000000000000000000000000000000000000000000005500000000000000005500000004999999994200000000000000000000
00000000000000000000000000000000000000000000000000000000000000000000000000000000000000000000000001499999420000000000000000000000
00000000000000000000000000000000000000000000000000000000000000000000000000000000000000000000000000144441000000000000000000000000
00000000000000000000000000000000000000000000000000000000000000000000000000000000000000000000000000000000000000000000000000000000
00000000000000000000000000000000000000000000000000000000000000000000000000000000000000000000000000000000000000000000000000000000
000003cccc00000000000122220000000000011100000000002000000000000000000005500000000000000000040000001dd000000000000000000000000000
0005333c3ccc5000000029999420000000000111100000000222000000002000000000576000000000d611000009440001dd1100000000000000000000000000
001b35c31cc3350000019ff9999200000000117c111100000221000000022200000005666100000006666d10094944000d1f1100000000000000000000000000
03b33c3ccc3c53000019f999924920000000116611111000001112221202220000000d7115000000166665d500944400001ff000000000000000000000000000
03333316ccc33350009f99999224910000111166d1c1110000012dd222121000000005df945000003b6616550094400006d11100000000000000000000000000
033b3c66cc33551004f1429999999410011617dc777611000002dd62222110000000055941500000666d11d5000450000ddddd00000000000000000000000000
1335c66cccc331502914449999999910011d67777776d110002d3d21512210000000055551500000166005d10099400005515000000000000000000000000000
c35ccccccc3bb35049244499999999100111d7777777d110002dd21333121110000056d111550000000000000004400000101000000000000000000000000000
c533ccccc333333049924999992299100011666d7776dd100122221bbb1212100005fd5941545000000006d00099900000000000000000000000000000000000
dc5333cccc3333504999499992224410001177d67766d11001222213b3121100005f9d5991544000000066650999990000000000000000000000000000000000
0cc3333ccc5555502499999999244410001177677761d11002252221312211000df99d5991544400000666559997999000000000000000000000000000000000
01c33333ccc1555002491299994444100016677776dd611002132222222121000d999d5991544400006665519979999000000000000000000000000000000000
01155335ccc1155001442249994442100011166666dd1110022322222211100005ddd6d555555500076655109999994000000000000000000000000000000000
00115551c1111500001449499444410000011dddddd11100001222222111100000000d66661000006dd551009999999000000000000000000000000000000000
000d5511111d50000001444444421000000011111111100000011111111100000000005555000000ddd510000999992000000000000000000000000000000000
000015dddd110000000011111111000000000111111100000000111111000000000000544500000005d100000094420000000000000000000000000000000000
0000000000000000000000000000000033333333ddd5dddddddddddd11111111000dd00000002000000510000001000000666d00005d050000b00b0000b00000
000000000000000f900000000000000033333333ddd5ddd9d76ddddd1111111100dd21000772117000f550000011100000777600006561500003300000503000
00000000000000f7940000000000000033333333dd55ddd4565dddd5111111110d522210777414d77741157000111100077777600055d5000b0bb1b000333030
00000000000f009f94009000000000003333333355555555d5dddddd111111110dd2211077351577741d1557006611007777776d006ddd1000bb5b0003113300
000000000009f91941494000000000003333b333dd5dd555ddddddddccc11111022215117535337775111117016dd1006777767d05d55d10b1bb5b3bb1333330
0000000000004f96549200000000000033333333dddddddddddddd6dd1dccccc21121b317555557777545177111111106767766d06d5551003bb5b1313333310
00000000000000ff44000000000000003333333394d5dddddddddc651111ddd1122222117777777777111777111111106761166d00dddd500513330330333100
00000000000ff4565149400000000000333b33339445ddddddddd55d1111111101111111000000000000000011011010067116d0000551000300003003010000
0000000000000d766500000000000000000000010000000000000000000650000000000000000000000000000000000000000000000000000000000000000000
0000000000100065510010000000000000000066d000000000000500006615000000000000000000000000000000000000000000000000000000000000000000
000000000015046665201000000000000000067765000000961466d2005d15000000000000000000000000000000000000000000000000000000000000000000
00000005611516ff4450101d00000000000016766d5000001ddd1d12003a53000000000000000000000000000000000000000000000000000000000000000000
000000061611d77766d5116150000000000016651d50000004111d00003b33000000000000000000000000000000000000000000000000000000000000000000
0000000055d119111141165500000000000016d55150000044000000003b33000000000000000000000000000000000000000000000000000000000000000000
00000561115d1794145155111d100000000016641d50000021000000003b33000000000000000000000000000000000000000000000000000000000000000000
0000061d11f416776d51441161500000000016665d50000000000000005355000000000000000000000000000000000000000000000000000000000000000000
00000555df911d551111144d55000000000016666d50000000000000000000000000000000000000000000000000000000000000000000000000000000000000
00000001594167666665124510000000000016666d50000000000000000000000000000000000000000000000000000000000000000000000000000000000000
00000ff999f46616616529444440000000001d666d10000000000000000000000000000000000000000000000000000000000000000000000000000000000000
00000920009f651151159400024000000006dd66dd01000000000000000000000000000000000000000000000000000000000000000000000000000000000000
000001511069f6ddd559450111000000001610111101100000000000000000000000000000000000000000000000000000000000000000000000000000000000
000056d510669ff79944150156510000016d000000001d0000000000000000000000000000000000000000000000000000000000000000000000000000000000
0005615d1066699f444155016115100001d0001d5000010000000000000000000000000000000000000000000000000000000000000000000000000000000000
0006111510266d194115500151115000d6d000000000011000000000000000000000000000000000000000000000000000000000000000000000000000000000
00061115102466d94155200151115000000000000000000000000000000000000000000000000000000000000000000000000000000000000000000000000000
0005d151002446665552200015150000000000000000000000000000000000000000000000000000000000000000000000000000000000000000000000000000
00001110000244665522000001110000000000000000000000000000000000000000000000000000000000000000000000000000000000000000000000000000
00000000000024442220000000000000000000000000000000000000000000000000000000000000000000000000000000000000000000000000000000000000
00000000000002442200000000000000000000000000000000000000000000000000000000000000000000000000000000000000000000000000000000000000
00000000000000020000000000000000000000000000000000000000000000000000000000000000000000000000000000000000000000000000000000000000
00000000000000000000000000000000000000000000000000000000000000000000000000000000000000000000000000000000000000000000000000000000
00000000000000000000000000000000000000000000000000000000000000000000000000000000000000000000000000000000000000000000000000000000
00000000000000000000000000000000000000000000000000000000000000000000000000000000000000000000000000000000000000000000000000000000
00000000000000000000000000000000000000000000000000000000000000000000000000000000000000000000000000000000000000000000000000000000
00000000000000000000000000000000000000000000000000000000000000000000000000000000000000000000000000000000000000000000000000000000
00000000000000000000000000000000000000000000000000000000000000000000000000000000000000000000000000000000000000000000000000000000
00000000000000000000000000000000000000000000000000000000000000000000000000000000000000000000000000000000000000000000000000000000
00000000000000000000000000000000000000000000000000000000000000000000000000000000000000000000000000000000000000000000000000000000
00000000000000000000000000000000000000000000000000000000000000000000000000000000000000000000000000000000000000000000000000000000
00000000000000000000000000000000000000000000000000000000000000000000000000000000000000000000000000000000000000000000000000000000
00000000000000000000000000000000000000000000000000000000000000000000000000000000000000000000000000000000000000000000000000000000
00000000000000000000000000000000000000000000000000000000000000000000000000000000000000000000000000000000000000000000000000000000
00000000000000000000000000000000000000000000000000000000000000000000000000000000000000000000000000000000000000000000000000000000
00000000000000000000000000000000000000000000000000000000000000000000000000000000000000000000000000000000000000000000000000000000
00000000000000000000000000000000000000000000000000000000000000000000000000000000000000000000000000000000000000000000000000000000
00000000000000000000000000000000000000000000000000000000000000000000000000000000000000000000000000000000000000000000000000000000
00000000000000000000000000000000000000000000000000000000000000000000000000000000000000000000000000000000000000000000000000000000
00000000000000000000000000000000000000000000000000000000000000000000000000000000000000000000000000000000000000000000000000000000
00000000000000000000000000000000000000000000000000000000000000000000000000000000000000000000000000000000000000000000000000000000
00000000000000000000000000000000000000000000000000000000000000000000000000000000000000000000000000000000000000000000000000000000
00000000000000000000000000000000000000000000000000000000000000000000000000000000000000000000000000000000000000000000000000000000
00000000000000000000000000000000000000000000000000000000000000000000000000000000000000000000000000000000000000000000000000000000
00000000000000000000000000000000000000000000000000000000000000000000000000000000000000000000000000000000000000000000000000000000
00000000000000000000000000000000000000000000000000000000000000000000000000000000000000000000000000000000000000000000000000000000
00000000000000000000000000000000000000000000000000000000000000000000000000000000000000000000000000000000000000000000000000000000
00000000000000000000000000000000000000000000000000000000000000000000000000000000000000000000000000000000000000000000000000000000
00000000000000000000000000000000000000000000000000000000000000000000000000000000000000000000000000000000000000000000000000000000
00000000000000000000000000000000000000000000000000000000000000000000000000000000000000000000000000000000000000000000000000000000
00000000000000000000000000000000000000000000000000000000000000000000000000000000000000000000000000000000000000000000000000000000
00000000000000000000000000000000000000000000000000000000000000000000000000000000000000000000000000000000000000000000000000000000
00000000000000000000000000000000000000000000000000000000000000000000000000000000000000000000000000000000000000000000000000000000
00000000000000000000000000000000000000000000000000000000000000000000000000000000000000000000000000000000000000000000000000000000
00000000000000000000000000000000000000000000000000000000000000000000000000000000000000000000000000000000000000000000000000000000
00000000000000000000000000000000000000000000000000000000000000000000000000000000000000000000000000000000000000000000000000000000
